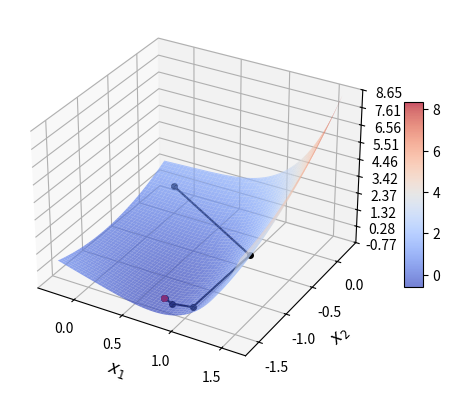
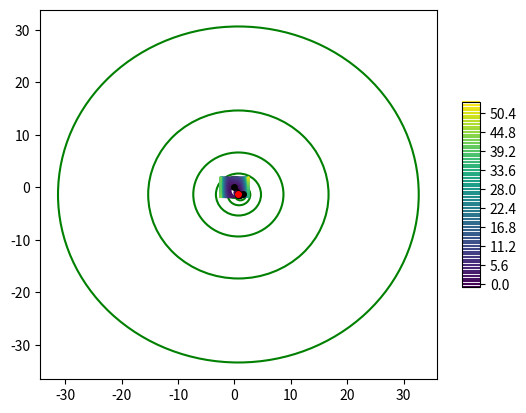

Write Python code to recreate these figures, in order.
''' This script implements the unconstrained optimization of a function using the Newton algorithm.
'''
import numpy as np
import numpy.linalg as np_lin
import scipy.linalg
import matplotlib.pyplot as plt
from matplotlib.ticker import LinearLocator
from matplotlib import cm
import seaborn as sns

########### a ##############
func_a = lambda x: (x[0]-2)**4 + ((x[0]-2)**2)*x[1]**2 + (x[1]+1)**2
grad_a = lambda x: np.array([4*(x[0]-2)**3 + 2*(x[0]-2)*(x[1]**2), 2*((x[0]-2)**2)*x[1] + 2*(x[1]+1)])
hess_a = lambda x: np.array([[12*(x[0]-2)**2 + 2*x[1]**2, 4*(x[0]-2)*x[1]],
                                  [4*(x[0]-2)*x[1], 2*(x[0]-2)**2 + 2]])
x0_a_1 = np.array([1,1])
x0_a_2 = np.array([2,-1])
sol_x_a = (2,-1)
sol_f_a = 0

########### b ##############
b = np.array([5.04, -59.4, 146.4, -96.6])
H = np.array([[0.16,-1.2,2.4,-1.4],
              [-1.2,12.0,-27.0,16.8],
              [2.4,-27.0,64.8,-42.0],
              [-1.4,16.8,-42.0,28.0]])
func_b = lambda x: b @ x + 0.5*(x @ H @ x)
grad_b = lambda x: b + H @ x
hess_b = lambda x: H
x0_b_1 = np.array([-1,3,3,0])
sol_x_b = np.array([1,0,-1,2])
sol_f_b = -167.28

########### c ##############
func_c = lambda x: (1.5 - x[0] * (1 - x[1]))**2 + (2.25 - x[0] * (1 - x[1]**2))**2 +\
                    (2.625 - x[0] * (1 - x[1]**3))**2
grad_c = lambda x: np.array([2 * (1.5 - x[0] * (1 - x[1])) * (x[1] - 1) + \
                             2 * (2.25 - x[0] * (1 - x[1]**2)) * (x[1]**2 - 1) + \
                             2 * (2.625 - x[0] * (1 - x[1]**3)) * (x[1]**3 - 1) ,
                             2 * x[0] * (1.5 - x[0] * (1 - x[1])) + \
                             4 * x[0] * x[1] * (2.25 - x[0] * (1 - x[1]**2)) + \
                             6 * x[0] * (x[1]**2) * (2.625 - x[0] * (1 - x[1]**3)) ])
hess_c = lambda x: np.array([[2 * (1 - x[1])**2 + 2 * (1 - x[1]**2)**2 + 2 * (1 - x[1]**3)**2,
                              4 * x[0] * (x[1] - 1) + 8 * x[0] * x[1] * (x[1]**2 - 1) + 12 * x[0] * x[1]**2 * (x[1]**3 - 1) ],
                             [4 * x[0] * (x[1] - 1) + 8 * x[0] * x[1] * (x[1]**2 - 1) + 12 * x[0] * x[1]**2 * (x[1]**3 - 1),
                              2 * x[0]**2 + 12 * x[0]**2 * x[1]**2 + 30 * x[0]**2 * x[1]**4 ]])

hess_c = lambda x: np.array([[2 * (x[1] - 1)**2 + 2 * (x[1]**2 - 1)**2 + 2 * (x[1]**3 - 1)**2,
                              2*(1.5) + 4 * x[0] * (x[1] - 1) + 4*(2.25)*x[1] + 8 * x[0] * x[1] * (x[1]**2 - 1) + 6*(2.625)*(x[1]**2) + 12 * x[0] * x[1]**2 * (x[1]**3 - 1) ],
                             [2*(1.5) +  4 * x[0] * (x[1] - 1) + 4*(2.25)*x[1] + 8 * x[0] * x[1] * (x[1]**2 - 1) + 6*(2.625)*(x[1]**2) + 12 * x[0] * x[1]**2 * (x[1]**3 - 1),
                              2*(x[0])**2 + 2*(2*x[0]*x[1])**2 + 2*(3*x[0]*(x[1]**2))**2 + 
                              4*x[0]*(2.25 - x[0]*(1-x[1]**2)) + 12*x[0]*x[1]*(2.625 -x[0]*(1-x[1]**3))]])
                              
                              
                            #   + 2 * x[0]**2 + 12 * x[0]**2 * x[1]**2 + 30 * x[0]**2 * x[1]**4 ]])


x0_c_1 = np.array([5,0.2])
x0_c_2 = np.array([8,0.8])
sol_x_c = np.array([3,0.5])
sol_f_c = 0


########### d ##############
func_d = lambda x: x[0]**4 + x[0] * x[1] + (1 + x[1])**2
grad_d = lambda x: np.array([4 * x[0]**3 + x[1], x[0] + 2 * (1 + x[1])])
hess_d = lambda x: np.array([[ 12 * x[0]**2, 1], [1 , 2]])
x0_d_1 = np.array([0.75,-1.25])
x0_d_2 = np.array([0,0])
sol_x_d = np.array([0.695884386,-1.34794219])
sol_f_d = -0.582445174



def Newton(func, grad, hess, tol, maxit, x_0, sol_x, sol_f, alpha=1, sigma=0.0001, rho=0.5, backtracking=False):
    ''' '''
    old_point = x_0
    alpha_0 = alpha

    # Create a list to save intermediate points
    interm_points = [old_point]
    # Create a list to save the scalar product between the gradient and the descent direction
    scalar_prod = []

    # Cycle on the number of iterations
    for k in range(maxit):
        gradient = grad(old_point)
        hessian = hess(old_point)
        
        # Compute the descent direction by solving a linear system
        p = np_lin.solve(hessian, -gradient)
        scalar_prod.append(gradient@p)
        # alpha=0.1*alpha

        # Implement backtracking if backtracking == True is passed to the function
        if backtracking == True:
            alpha = alpha_0
            iteraz_backtracking = 0 
            while func(old_point + alpha*p) > func(old_point) + (sigma*alpha)*(p @ gradient) and iteraz_backtracking < 100:
                # print('a')
                alpha = rho*alpha
                # new_point = old_point + alpha*p
                # old_point = new_point
                iteraz_backtracking += 1         

        # Compute the new point and add it to the list of intermediate points
        new_point = old_point + alpha*p
        interm_points.append(new_point)

        # Compute norms for the stopping criterion
        norm_grad = np_lin.norm(gradient)
        norm_diff_x = np_lin.norm(new_point - old_point)

        # Check if the stopping criterion is satisfied
        if norm_grad <= tol and norm_diff_x <=tol*(1 + np_lin.norm(new_point)):
            min_value = func(new_point)
            print(k)
            break

        old_point = new_point
    
    gradient = grad(new_point)
    hessian = hess(new_point)
    p = np_lin.solve(hessian, -gradient)
    scalar_prod.append(gradient@p)

    # Compute the 2norm of the difference between the new point and the exact solution
    error_x = [np_lin.norm(interm_x - sol_x) for interm_x in interm_points]
    
    # Compute the absolute error of the function evaluated in the new point with respect
    # to its value in the exact minimum point
    error_f = [func(interm_x) - sol_f for interm_x in interm_points]
    
    results = {'k' : k, 'final_iter' : k+2, 'min_point' : new_point, 'min_value' : min_value ,
               'interm_point' : interm_points, 'error_x' : error_x, 'error_f' : error_f,
               'scalar_product' : scalar_prod}

    return results



def Trust_Region(func, grad, hess, tol, maxit, x_0, sol_x, sol_f, alpha=1, eta=0.01):
    ''' '''

    # Evaluate the gradient and the hessian in the starting point
    gradient = grad(x_0)
    hessian = hess(x_0)
    
    # Compute the fist descent direction and the first delta value
    p = np_lin.solve(hessian, -gradient)
    delta = np_lin.norm(p)
    interm_radius = [delta]

    interm_points = [x_0]
    scalar_prod = []
    old_point = x_0

    # Cycle on the number of iterations
    for k in range(maxit):
        
        # Evaluate the gradient and the hessian at the current point
        gradient = grad(old_point)
        hessian = hess(old_point)

        # Diagonalize the hessian computed at the current point
        eigval, eigvect = np_lin.eigh(hessian)
        # Choose an initial mu value
        mu = abs(min(min(eigval), 0)) + 1e-12
        coeff_vect = eigvect.T @ gradient/(eigval + mu)

        # Choose the optimal mu value which respects the condition on the 2-norm of p
        while sum([coeff**2 for coeff in coeff_vect]) > delta**2:
            mu = mu*2
            coeff_vect = eigvect.T @ gradient/(eigval + mu)
        
        # Compute the descent direction
        # p = - eigvect /(eigval+mu) @ eigvect.T @ gradient
        p = - eigvect @ coeff_vect
        scalar_prod.append(- gradient @ eigvect @ np.diag(1/eigval) @ eigvect.T @ gradient)

        new_point = old_point + alpha*p

        # Choose the value of delta for the successive iteration
        rho = (func(new_point)-func(old_point))/(p @ gradient + 0.5*p @ hessian @ p)

        if rho < 0.25:
            delta = delta/4
            interm_radius.append(delta)
        elif rho > 0.75:
            delta = 2*delta
            interm_radius.append(delta)
        elif 0 < rho < eta:
            new_point = old_point
            interm_radius.append(delta)

        interm_points.append(new_point)

        # Compute norms for the stopping criterion
        norm_grad = np_lin.norm(gradient)
        norm_diff_x = np_lin.norm(new_point - old_point)

        # Check if the stopping criterion is satisfied
        if norm_grad <= tol and norm_diff_x <=tol*(1 + np_lin.norm(new_point)):
            min_value = func(new_point)
            print(k)
            break

        old_point = new_point
    
    gradient = grad(new_point)
    hessian = hess(new_point)
    p = np_lin.solve(hessian, -gradient)
    scalar_prod.append(- gradient @ eigvect @ np.diag(1/eigval) @ eigvect.T @ gradient)

    # Compute the 2norm of the difference between the new point and the exact solution
    error_x = [np_lin.norm(interm_x - sol_x) for interm_x in interm_points]
    
    # Compute the absolute error of the function evaluated in the new point with respect
    # to its value in the exact minimum point
    error_f = [func(interm_x) - sol_f for interm_x in interm_points]
    
    results = {'k' : k, 'final_iter' : k+2, 'min_point' : new_point, 'min_value' : min_value,
               'interm_point' : interm_points, 'interm_radius' : interm_radius, 'error_x' : error_x, 'error_f' : error_f,
               'scalar_product' : scalar_prod}

    return results



if __name__ == '__main__':

    compute = 'd'

    # Set size parameters for the plots
    tickparams_size = 16
    xylabel_size = 12
    suptitle_size = 35
    title_size = 22
    legend_size = 19

    # (a)
    if compute == 'a':
        results = Newton(func_a, grad_a, hess_a, 1e-5, 100, x0_a_1, sol_x_a, sol_f_a, 1, backtracking=False)
        print(results['scalar_product'])

        delta = 0.025
        X = np.arange(0., 3.0, delta)
        Y = np.arange(-2.0, 2.0, delta)
        X, Y = np.meshgrid(X,Y)

        Z = (X-2)**4 + ((X-2)**2)*(Y**2) + (Y+1)**2

        fig, ax = plt.subplots(subplot_kw={"projection": "3d"})
        surf = ax.plot_surface(X, Y, Z, cmap=cm.coolwarm,
                       linewidth=0, antialiased=True, alpha=0.7)
        
        # Set colors and format
        ax.zaxis.set_major_locator(LinearLocator(10))
        # A StrMethodFormatter is used automatically
        ax.zaxis.set_major_formatter('{x:.0f}')

        # Add a color bar which maps values to colors.
        fig.colorbar(surf, shrink=0.5, aspect= 10)

        interm_points = results['interm_point']
        print(interm_points)
        zz = func_a(interm_points[-1])
        print(zz)
        interm_x = np.array([interm_points[i][0] for i in range(0,len(interm_points))])
        interm_y = np.array([interm_points[i][1] for i in range(0,len(interm_points))])
        zz = func_a([interm_x, interm_y])
        scatter = ax.plot(interm_x, interm_y, zz, '-o', markersize=4, color='black')
        scatter = ax.plot(interm_x[-1], interm_y[-1], zz[-1], '-o', markersize=4, color='red')
        ax.set_xlabel(r'$x_{1}$', fontsize=xylabel_size)
        ax.set_ylabel(r'$x_{2}$', fontsize=xylabel_size)
        plt.show()

    if compute == 'b':
        results = Newton(func_b, grad_b, hess_b, 1e-5, 100, x0_b_1, sol_x_b, sol_f_b, 1, backtracking=False)
        print(results['final_iter'])
        interm_points = results['interm_point']
        print(interm_points)
        zz = func_b(interm_points[-1])
        print(zz)

    if compute == 'c':
        results = Newton(func_c, grad_c, hess_c, 1e-5, 100, x0_c_2, sol_x_c, sol_f_c, 1, backtracking=True)
        print(results['final_iter'])

        delta = 0.025
        X = np.arange(0., 9.0, delta) # x in [0,9] per backtracking
        Y = np.arange(0., 1., delta) # y in [0,1] per backtracking
        X, Y = np.meshgrid(X,Y)
        
        
        Z = (1.5 - X * (1 - Y))**2 + (2.25 - X * (1 - Y**2))**2 +\
                    (2.625 - X * (1 - Y**3))**2

        fig, ax = plt.subplots(subplot_kw={"projection": "3d"})
        surf = ax.plot_surface(X, Y, Z, cmap=cm.coolwarm,
                       linewidth=0, antialiased=True, alpha=0.7)
        
        # Set colors and format
        ax.zaxis.set_major_locator(LinearLocator(10))
        # A StrMethodFormatter is used automatically
        ax.zaxis.set_major_formatter('{x:.0f}')

        # Add a color bar which maps values to colors.
        fig.colorbar(surf, shrink=0.5, aspect=10)

        interm_points = results['interm_point']
        print(interm_points)
        # print(interm_points[0][0])
        zz = func_c(interm_points[-1])
        print(zz)
        interm_x = np.array([interm_points[i][0] for i in range(0,len(interm_points))])
        interm_y = np.array([interm_points[i][1] for i in range(0,len(interm_points))])
        zz = func_c([interm_x, interm_y])
        scatter = ax.plot(interm_x, interm_y, zz, '-o', markersize=4, color='black')
        scatter = ax.plot(interm_x[-1], interm_y[-1], zz[-1], '-o', markersize=4, color='red')
        ax.set_xlabel(r'$x_{1}$', fontsize=xylabel_size)
        ax.set_ylabel(r'$x_{2}$', fontsize=xylabel_size)
        plt.show()

    if compute == 'd':
        # results = Newton(func_d, grad_d, hess_d, 1e-5, 100, x0_d_2, sol_x_d, sol_f_d, 0.9, backtracking=False)
        results = Trust_Region(func_d, grad_d, hess_d, 1e-5, 100, x0_d_2, sol_x_d, sol_f_d)
        print(results['interm_radius'])

        delta = 0.0025
        X = np.arange(-0.25, 1.6, delta) # x in [0,9] per backtracking
        Y = np.arange(-1.6, 0.25, delta) # y in [0,1] per backtracking
        X, Y = np.meshgrid(X,Y)
        
        Z = X**4 + X * Y + (1 + Y)**2

        fig, ax = plt.subplots(subplot_kw={"projection": "3d"})
        surf = ax.plot_surface(X, Y, Z, cmap=cm.coolwarm,
                       linewidth=0, antialiased=True, alpha=0.7)
        
        delta = 0.0025
        Xc = np.arange(-2.5, 2.5, delta) # x in [0,9] per backtracking
        Yc = np.arange(-2, 2, delta) # y in [0,1] per backtracking
        Xc, Yc = np.meshgrid(Xc,Yc)      
        Zc = Xc**4 + Xc * Yc + (1 + Yc)**2

        fig_contour, ax_contour = plt.subplots()
        cp = ax_contour.contour(Xc, Yc, Zc, levels = 80)
        fig_contour.colorbar(cp, shrink=0.5, aspect=10)

        # Set colors and format
        ax.zaxis.set_major_locator(LinearLocator(10))
        # A StrMethodFormatter is used automatically
        ax.zaxis.set_major_formatter('{x:.02f}')

        # Add a color bar which maps values to colors.
        fig.colorbar(surf, shrink=0.5, aspect=10)

        interm_points = results['interm_point']
        print(interm_points)
        # print(interm_points[0][0])
        zz = func_d(interm_points[-1])
        print(zz)
        interm_x = np.array([interm_points[i][0] for i in range(0,len(interm_points))])
        interm_y = np.array([interm_points[i][1] for i in range(0,len(interm_points))])
        zz = func_d([interm_x, interm_y])
        scatter = ax.plot(interm_x, interm_y, zz, '-o', markersize=4, color='black')
        scatter = ax.plot(interm_x[-1], interm_y[-1], zz[-1], '-o', markersize=4, color='red')
        ax.set_xlabel(r'$x_{1}$', fontsize=xylabel_size)
        ax.set_ylabel(r'$x_{2}$', fontsize=xylabel_size)
        
        scatter_c = ax_contour.plot(interm_x, interm_y, '-o', markersize=4, color='black')
        scatter_c = ax_contour.plot(interm_x[-1], interm_y[-1], '-o', markersize=4, color='red')
        interm_rad = results['interm_radius']
        circle = list(np.zeros(len(interm_rad)))
        for i in range(len(interm_rad)):
            circle[i] = (plt.Circle([interm_x[i],interm_y[i]], interm_rad[i], fill = False, color = 'g', linewidth=1.5))
            ax_contour.add_patch(circle[i])
        # circle1 = plt.Circle([interm_x[1],interm_y[1]], interm_rad[1], color = 'b', fill = False)
        # ax_contour.add_patch(circle1)
        # circle2 = plt.Circle([interm_x[2],interm_y[2]], interm_rad[2], color = 'y', fill = False)
        # ax_contour.add_patch(circle2)
        
        plt.show()

